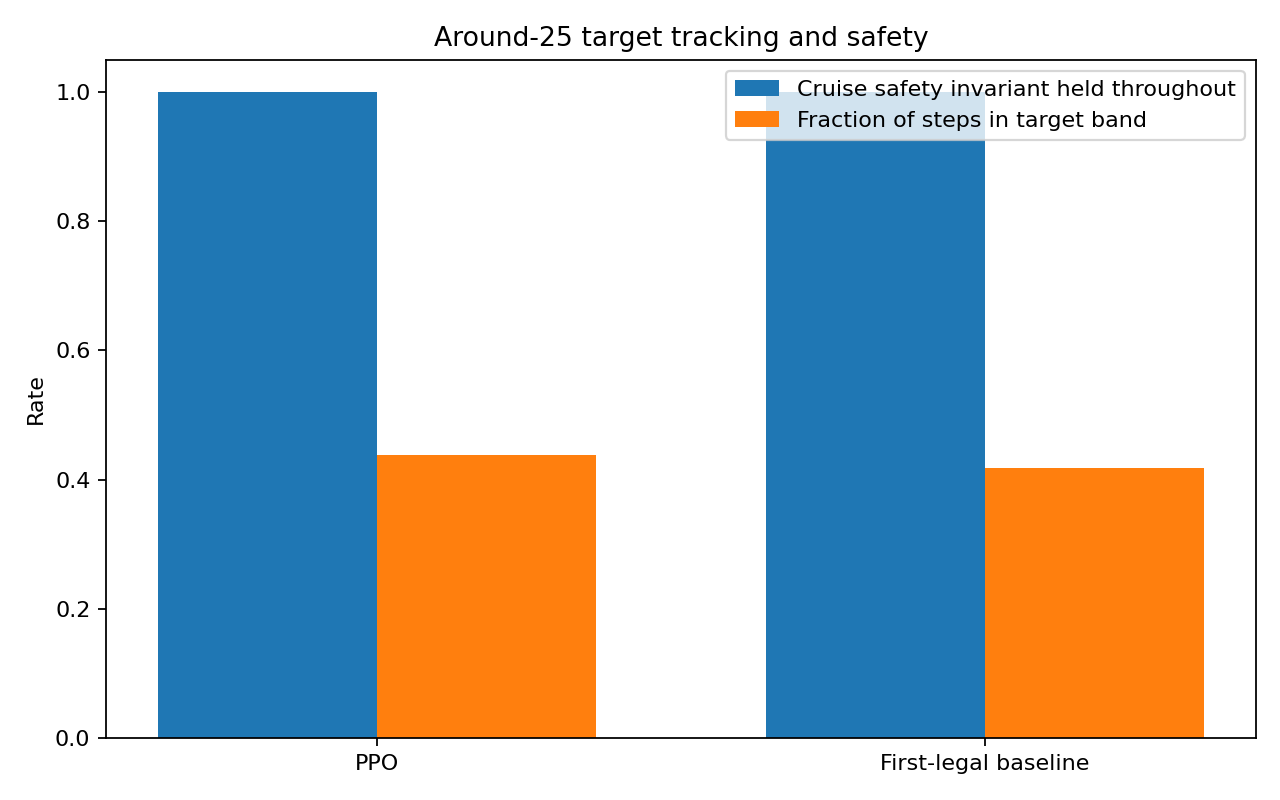

Values plotted in this chart, from the file beside it:
policy, episode, seed, target_band_reached, fraction_steps_in_target_band, longest_consecutive_target_band_seconds, finished_in_target_band, cruise_safe_throughout, cruise_safe_failure_samples, termination_reason
PPO, 1, 1011, True, 0.5522, 27.6, True, True, 0, 
PPO, 2, 1012, True, 0.3322, 16.6, False, True, 0, 
PPO, 3, 1013, True, 0.457, 22.84, True, True, 0, 
PPO, 4, 1014, True, 0.3886, 19.42, False, True, 0, 
PPO, 5, 1015, True, 0.3194, 15.96, False, True, 0, 
PPO, 6, 1016, True, 0.3152, 15.75, True, True, 0, 
PPO, 7, 1017, True, 0.3148, 15.73, True, True, 0, 
PPO, 8, 1018, True, 0.3194, 15.96, False, True, 0, 
PPO, 9, 1019, True, 0.294, 14.69, True, True, 0, 
PPO, 10, 1020, True, 0.3516, 17.57, False, True, 0, 
PPO, 11, 1021, True, 0.3194, 15.96, False, True, 0, 
PPO, 12, 1022, True, 0.319, 15.94, True, True, 0, 
PPO, 13, 1023, True, 0.4246, 21.22, True, True, 0, 
PPO, 14, 1024, True, 0.5458, 27.28, True, True, 0, 
PPO, 15, 1025, True, 0.4864, 24.31, False, True, 0, 
PPO, 16, 1026, True, 0.5166, 25.82, True, True, 0, 
PPO, 17, 1027, True, 0.3194, 15.96, False, True, 0, 
PPO, 18, 1028, True, 0.3086, 15.42, True, True, 0, 
PPO, 19, 1029, True, 0.2594, 12.96, False, True, 0, 
PPO, 20, 1030, True, 0.3194, 15.96, False, True, 0, 
PPO, 21, 1031, True, 0.4794, 23.96, True, True, 0, 
PPO, 22, 1032, True, 0.3818, 19.08, True, True, 0, 
PPO, 23, 1033, True, 0.3398, 16.98, False, True, 0, 
PPO, 24, 1034, True, 0.4246, 21.22, True, True, 0, 
PPO, 25, 1035, True, 0.9752, 48.75, True, True, 0, 
PPO, 26, 1036, True, 0.277, 13.84, False, True, 0, 
PPO, 27, 1037, True, 0.2994, 14.96, True, True, 0, 
PPO, 28, 1038, True, 0.4614, 23.06, True, True, 0, 
PPO, 29, 1039, True, 0.3194, 15.96, False, True, 0, 
PPO, 30, 1040, True, 1.0, 50, True, True, 0, 
PPO, 31, 1041, True, 0.6204, 31.01, True, True, 0, 
PPO, 32, 1042, True, 0.2628, 13.13, False, True, 0, 
PPO, 33, 1043, True, 0.4474, 22.36, True, True, 0, 
PPO, 34, 1044, True, 0.2924, 14.61, False, True, 0, 
PPO, 35, 1045, True, 1.0, 50, True, True, 0, 
PPO, 36, 1046, True, 0.441, 22.04, True, True, 0, 
PPO, 37, 1047, True, 0.3732, 18.65, False, True, 0, 
PPO, 38, 1048, True, 0.3194, 15.96, False, True, 0, 
PPO, 39, 1049, True, 0.4076, 20.37, False, True, 0, 
PPO, 40, 1050, True, 0.6248, 31.23, True, True, 0, 
PPO, 41, 1051, True, 0.4082, 20.4, True, True, 0, 
PPO, 42, 1052, True, 0.39, 19.49, True, True, 0, 
PPO, 43, 1053, True, 0.295, 14.74, False, True, 0, 
PPO, 44, 1054, True, 0.5458, 27.28, True, True, 0, 
PPO, 45, 1055, True, 0.5722, 28.6, True, True, 0, 
PPO, 46, 1056, True, 0.3194, 15.96, False, True, 0, 
PPO, 47, 1057, True, 0.3194, 15.96, False, True, 0, 
PPO, 48, 1058, True, 0.3194, 15.96, False, True, 0, 
PPO, 49, 1059, True, 0.5482, 27.4, True, True, 0, 
PPO, 50, 1060, True, 1.0, 50, True, True, 0, 
First-legal baseline, 1, 1011, True, 0.5496, 27.47, True, True, 0, 
First-legal baseline, 2, 1012, True, 0.2922, 14.6, False, True, 0, 
First-legal baseline, 3, 1013, True, 0.292, 14.59, False, True, 0, 
First-legal baseline, 4, 1014, True, 0.2922, 14.6, False, True, 0, 
First-legal baseline, 5, 1015, True, 0.292, 14.59, False, True, 0, 
First-legal baseline, 6, 1016, True, 0.2926, 14.62, False, True, 0, 
First-legal baseline, 7, 1017, True, 0.292, 14.59, False, True, 0, 
First-legal baseline, 8, 1018, True, 0.292, 14.59, False, True, 0, 
First-legal baseline, 9, 1019, True, 0.2888, 14.43, True, True, 0, 
First-legal baseline, 10, 1020, True, 0.3516, 17.57, False, True, 0, 
... 40 more rows
